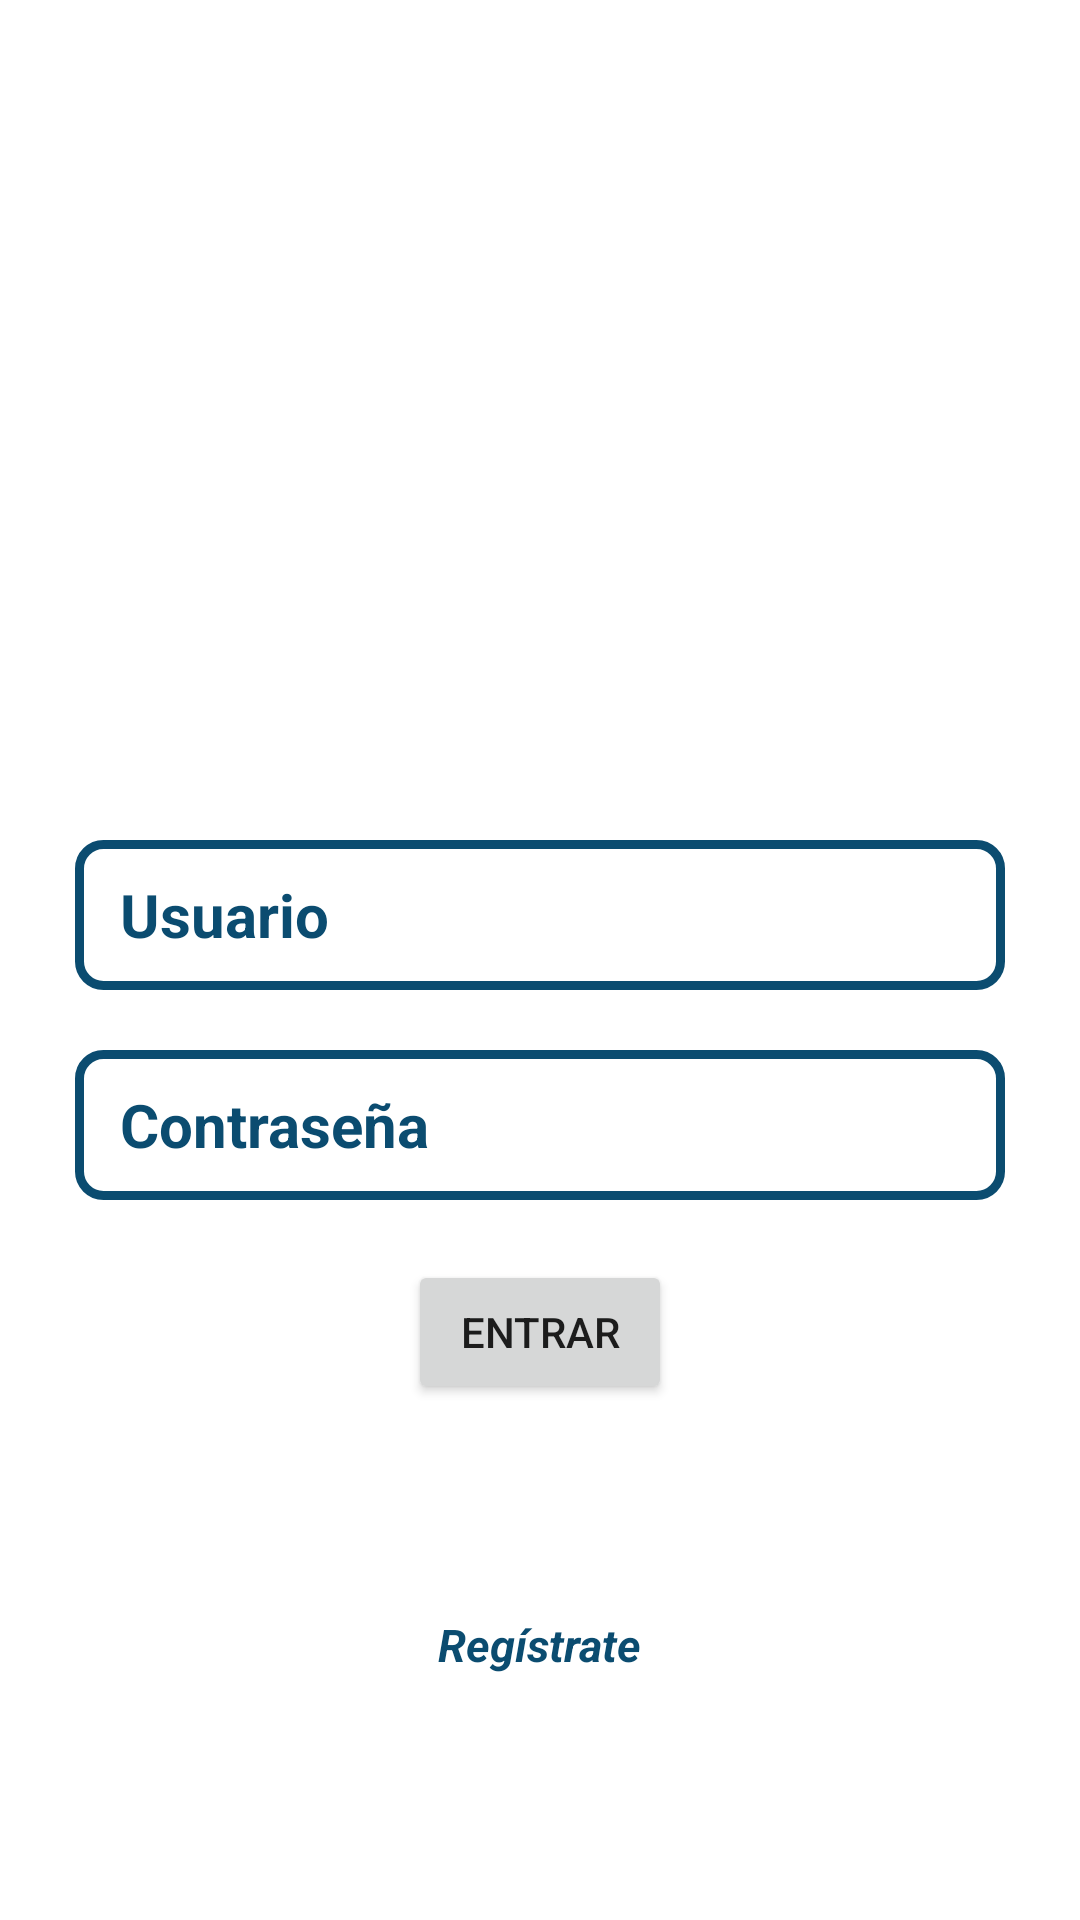

Write the Android layout XML for this screen, with the resource values it uses.
<!-- AndroidManifest.xml: application theme Theme.Proyecto -->
<!-- res/layout/activity_main.xml -->
<?xml version="1.0" encoding="utf-8"?>
<LinearLayout xmlns:android="http://schemas.android.com/apk/res/android"
    xmlns:app="http://schemas.android.com/apk/res-auto"
    xmlns:tools="http://schemas.android.com/tools"
    android:layout_width="match_parent"
    android:layout_height="match_parent"
    tools:context="com.paq.proyecto.activity.MainActivity"
    android:orientation="vertical">
    <ScrollView
        android:layout_width="match_parent"
        android:layout_height="match_parent">
        <LinearLayout
            android:layout_width="match_parent"
            android:layout_height="match_parent"
            android:orientation="vertical">

    <ImageView
        android:id="@+id/imageViewInicio"
        android:layout_width="170dp"
        android:layout_height="170dp"
        android:layout_gravity="center"
        android:tint="@color/ColorPrincipal"
        android:layout_marginTop="90dp"/>

    <EditText
        android:id="@+id/edUsuario"
        android:layout_width="match_parent"
        android:layout_height="50dp"
        android:layout_marginLeft="25dp"
        android:layout_marginTop="20dp"
        android:layout_marginRight="25dp"
        android:background="@drawable/formabackground2"
        android:hint="Usuario"
        android:inputType="text"
        android:paddingLeft="15dp"
        android:textColorHint="@color/ColorPrincipal"
        android:textStyle="bold"
        android:textSize="20dp"
        tools:layout_editor_absoluteX="0dp"
        tools:layout_editor_absoluteY="273dp" />

    <EditText
        android:id="@+id/edContrasena"
        android:layout_width="match_parent"
        android:layout_height="50dp"
        android:layout_marginLeft="25dp"
        android:layout_marginRight="25dp"
        android:layout_marginTop="20dp"
        android:background="@drawable/formabackground2"
        android:hint="Contraseña"
        android:textStyle="bold"
        android:inputType="textPassword"
        android:paddingLeft="15dp"
        android:textColorHint="@color/ColorPrincipal"
        android:textSize="20dp"
        tools:layout_editor_absoluteX="0dp"
        tools:layout_editor_absoluteY="273dp" />

    <TextView
        android:id="@+id/errorInicio"
        android:layout_width="wrap_content"
        android:layout_height="wrap_content"
        android:text="Usuario o contraseña incorrecta"
        android:textSize="15dp"
        android:layout_gravity="right"
        android:layout_marginRight="30dp"
        android:layout_marginTop="10dp"
        android:textColor="@color/red"
        android:visibility="gone"
        />

    <Button
        android:id="@+id/btEntrar"
        android:layout_width="wrap_content"
        android:layout_height="wrap_content"
        android:layout_marginTop="20dp"
        android:layout_gravity="center"
        android:text="Entrar"
         />

    <TextView
        android:id="@+id/enlaceRegistrar"
        android:layout_width="wrap_content"
        android:layout_height="wrap_content"
        android:text="Regístrate"
        android:textStyle="italic|bold"
        android:textSize="15dp"
        android:layout_gravity="center"
        android:layout_marginTop="70dp"
        android:textColor="@color/ColorPrincipal"
        />

        </LinearLayout>
    </ScrollView>
</LinearLayout>
<!-- resources referenced by this layout -->
<resources>
  <color name="ColorPrincipal">#0B4C70</color>
  <color name="red">#FF0000</color>
  <!-- drawable formabackground2 (drawable) -->
  <?xml version="1.0" encoding="utf-8"?>
  <shape android:shape="rectangle" xmlns:android="http://schemas.android.com/apk/res/android">
  
      <stroke android:width="3dp" android:color="@color/ColorPrincipal"/>
      <corners android:radius="8dp"/>
  
  </shape>
  <style name="Theme.Proyecto" parent="Theme.MaterialComponents.DayNight.DarkActionBar">
          
          <item name="colorPrimary">@color/ColorPrincipal</item>
          <item name="colorPrimaryVariant">@color/PrincipalOscuro</item>
          <item name="colorOnPrimary">@color/white</item>
          
          <item name="colorSecondary">@color/teal_200</item>
          <item name="colorSecondaryVariant">@color/teal_700</item>
          <item name="colorOnSecondary">@color/black</item>
          
          <item name="android:statusBarColor" tools:targetApi="l">?attr/colorPrimaryVariant</item>
          
      </style>
  <color name="PrincipalOscuro">#102639</color>
  <color name="white">#FFFFFFFF</color>
  <color name="teal_200">#FF03DAC5</color>
  <color name="teal_700">#FF018786</color>
  <color name="black">#FF000000</color>
</resources>
